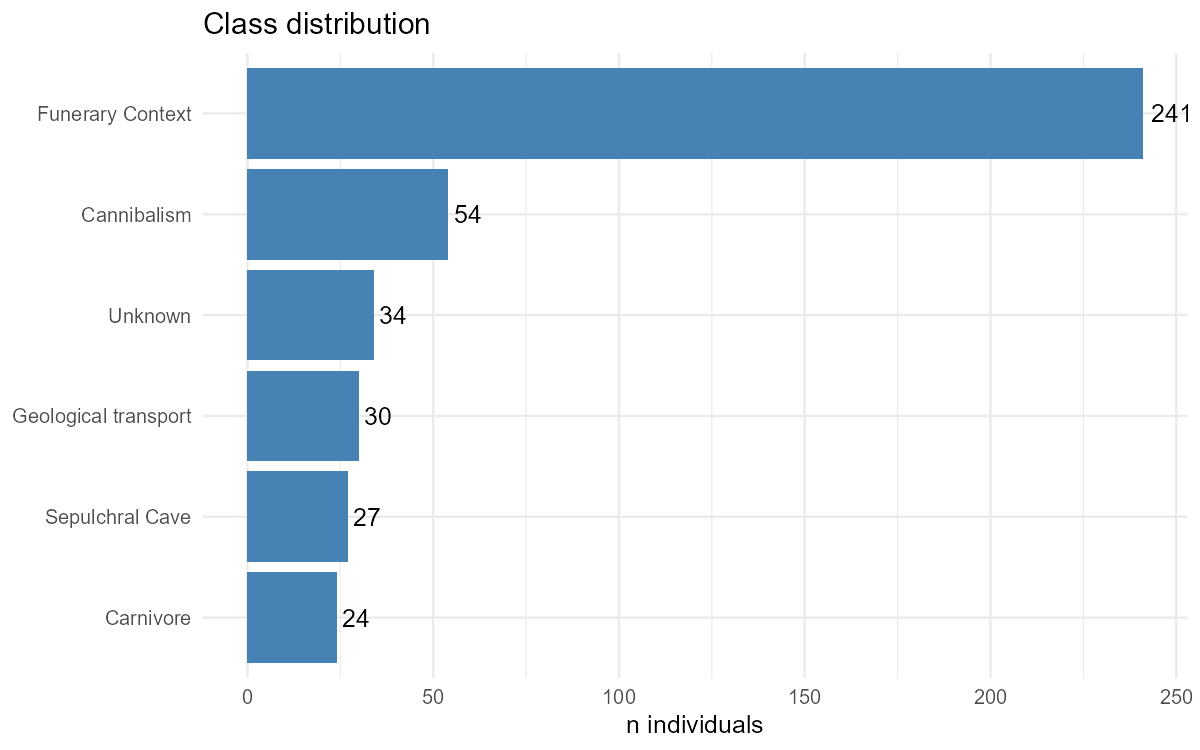

Values plotted in this chart, from the file beside it:
class, n
Cannibalism, 54
Carnivore, 24
Funerary Context, 241
Geological transport, 30
Sepulchral Cave, 27
Unknown, 34
